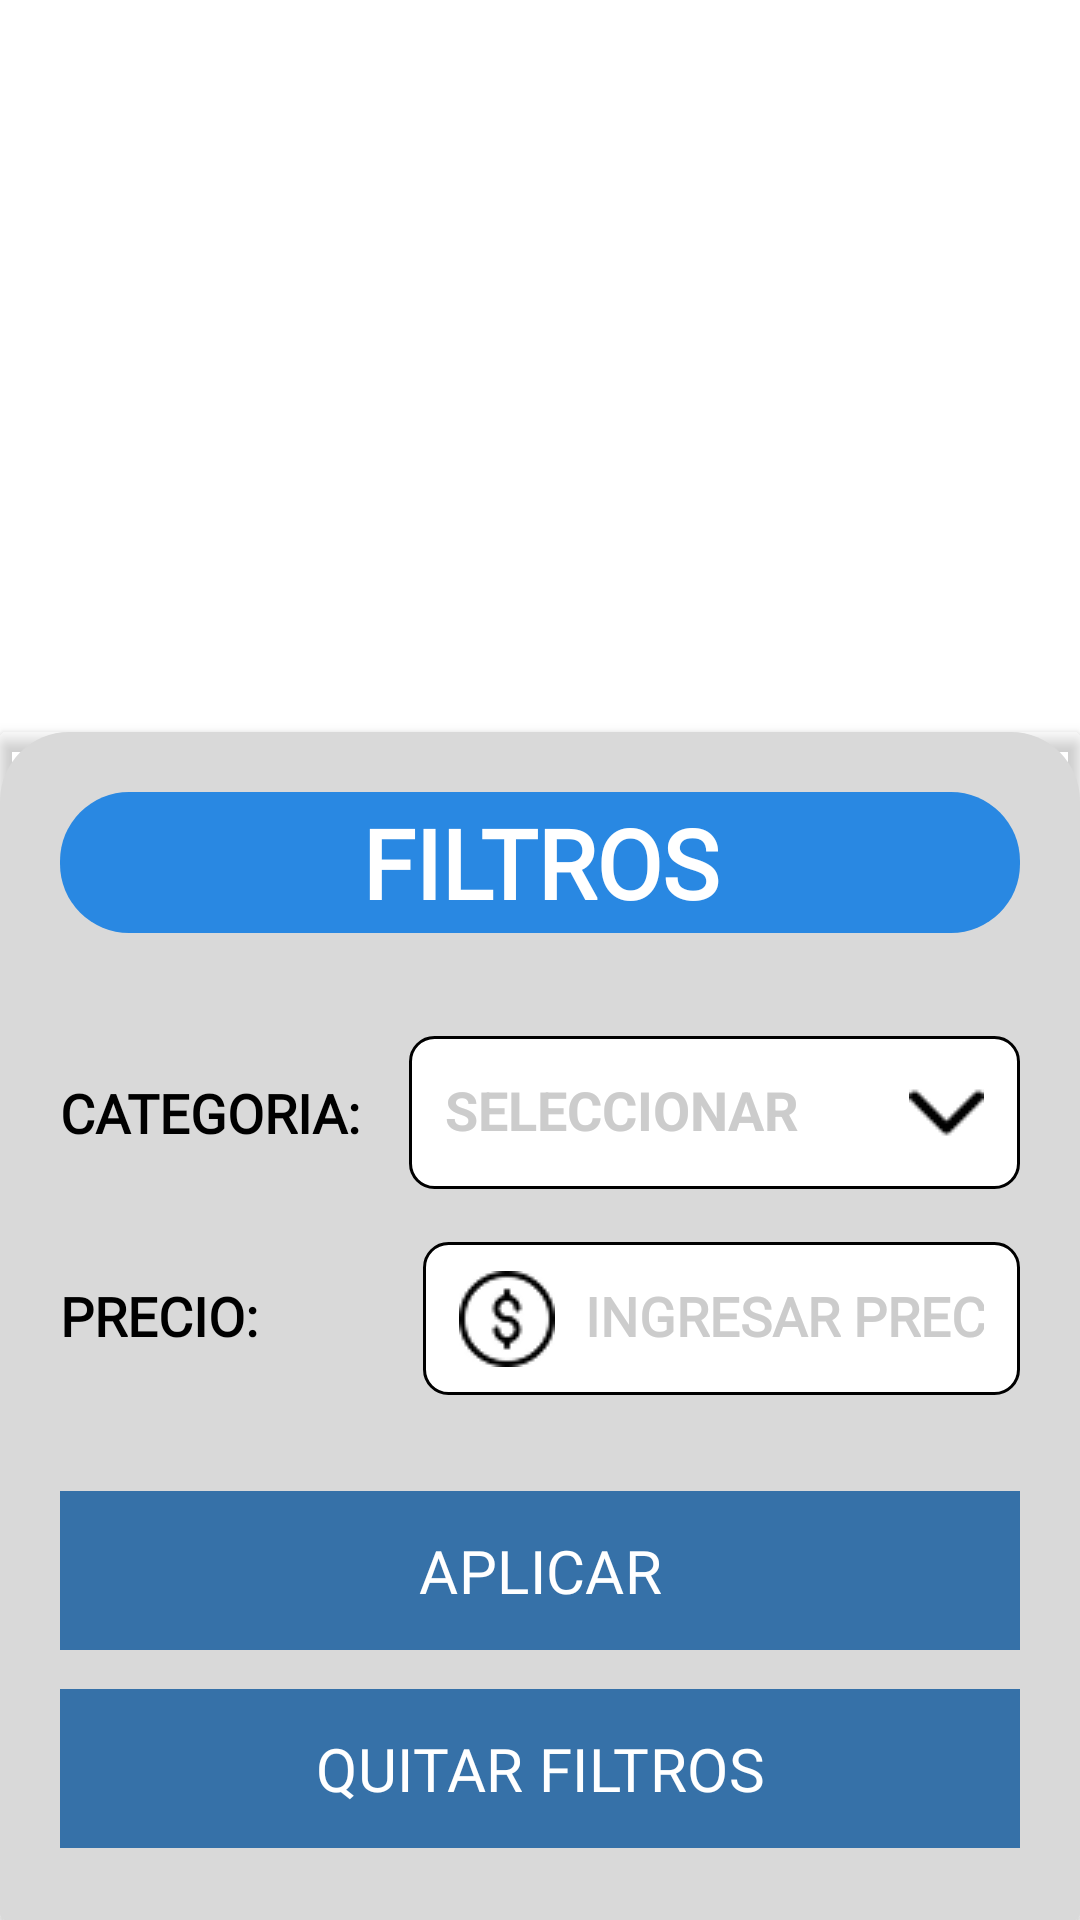

Produce the Android XML layout that renders to this screen, including the resource entries it uses.
<!-- AndroidManifest.xml: application theme Theme.MyApplication -->
<!-- res/layout/modal_filter.xml -->
<?xml version="1.0" encoding="utf-8"?>
<LinearLayout xmlns:android="http://schemas.android.com/apk/res/android"
    xmlns:app="http://schemas.android.com/apk/res-auto"
    android:layout_width="match_parent"
    android:layout_height="match_parent"
    android:gravity="bottom"
    android:orientation="vertical">

    <androidx.cardview.widget.CardView
        android:id="@+id/card_view_dialog"
        android:layout_width="match_parent"
        android:layout_height="wrap_content"
        app:cardBackgroundColor="@android:color/transparent"
        app:cardElevation="3dp">

        <LinearLayout
            android:layout_width="match_parent"
            android:layout_height="wrap_content"
            android:layout_gravity="center"
            android:background="@drawable/corners_rounded_top"
            android:orientation="vertical"
            android:padding="20dp">

            <FrameLayout
                android:layout_width="match_parent"
                android:layout_height="wrap_content"
                android:paddingBottom="20dp">

                <TextView
                    android:layout_width="320dp"
                    android:layout_height="47dp"
                    android:layout_gravity="center_horizontal"
                    android:background="@drawable/corners_text"
                    android:fontFamily="@font/poppins_medium"
                    android:gravity="center"
                    android:text="@string/filter_title"
                    android:textColor="@color/white"
                    android:textSize="32sp"
                    android:textStyle="bold" />
            </FrameLayout>

            <RelativeLayout
                android:layout_width="match_parent"
                android:layout_height="64dp"
                android:layout_marginTop="8dp">

                <TextView
                    android:id="@+id/tvCategoryLabel"
                    android:layout_width="wrap_content"
                    android:layout_height="wrap_content"
                    android:layout_alignParentStart="true"
                    android:layout_centerVertical="true"
                    android:fontFamily="@font/poppins_medium"
                    android:text="@string/filter_category"
                    android:textColor="?attr/colorOnSurface"
                    android:textSize="18sp"
                    android:textStyle="bold" />

                <EditText
                    android:id="@+id/etCategory"
                    android:layout_width="match_parent"
                    android:layout_height="51dp"
                    android:layout_centerVertical="true"
                    android:layout_marginStart="16dp"
                    android:layout_toEndOf="@id/tvCategoryLabel"
                    android:autofillHints="none"
                    android:background="@drawable/corners_edit_text"
                    android:focusable="false"
                    android:gravity="center_vertical|start"
                    android:hint="@string/description_category"
                    android:includeFontPadding="false"
                    android:inputType="none"
                    android:maxLines="1"
                    android:minLines="1"
                    android:padding="12dp"
                    android:textColor="?attr/colorOnSurface"
                    android:textColorHint="#CCCCCC"
                    android:textStyle="bold" />

                <ImageView
                    android:id="@+id/imgDropdown"
                    android:layout_width="wrap_content"
                    android:layout_height="wrap_content"
                    android:layout_alignEnd="@id/etCategory"
                    android:layout_centerVertical="true"
                    android:clickable="true"
                    android:contentDescription="@string/filter_category"
                    android:focusable="true"
                    android:padding="12dp"
                    android:src="@drawable/ic_down_sign" />
            </RelativeLayout>

            <LinearLayout
                android:id="@+id/llCategoryList"
                android:layout_width="match_parent"
                android:layout_height="wrap_content"
                android:orientation="vertical"
                android:visibility="gone"
                android:background="@drawable/corners_rounded_bottom"
                android:padding="8dp" />

            <LinearLayout
                android:layout_width="match_parent"
                android:layout_height="wrap_content"
                android:layout_marginTop="11dp"
                android:orientation="horizontal">

                <TextView
                    android:layout_width="wrap_content"
                    android:layout_height="wrap_content"
                    android:fontFamily="@font/poppins_medium"
                    android:text="@string/filter_price"
                    android:textColor="?attr/colorOnSurface"
                    android:textSize="18sp"
                    android:textStyle="bold" />

                <View
                    android:layout_width="55dp"
                    android:layout_height="0dp" />

                <EditText
                    android:id="@+id/etPrecio"
                    android:layout_width="0dp"
                    android:layout_height="51dp"
                    android:layout_weight="1"
                    android:autofillHints="none"
                    android:background="@drawable/corners_edit_text"
                    android:drawableStart="@drawable/ic_price"
                    android:drawablePadding="10dp"
                    android:fontFamily="@font/poppins_medium"
                    android:gravity="center_vertical|start"
                    android:hint="@string/description_price"
                    android:includeFontPadding="false"
                    android:inputType="numberDecimal"
                    android:maxLines="1"
                    android:minLines="1"
                    android:padding="12dp"
                    android:textColor="?attr/colorOnSurface"
                    android:textColorHint="#CCCCCC"
                    android:textStyle="bold" />
            </LinearLayout>

            <com.google.android.material.button.MaterialButton
                android:id="@+id/icon_button_apply"
                android:layout_width="359dp"
                android:layout_height="61dp"
                android:layout_gravity="center"
                android:layout_marginTop="28dp"
                android:backgroundTint="?attr/colorButtonNormal"
                android:fontFamily="@font/poppins_medium"
                android:text="@string/filter_apply"
                android:textSize="20sp"
                app:cornerRadius="8dp" />

            <com.google.android.material.button.MaterialButton
                android:id="@+id/icon_button_clear"
                android:layout_width="359dp"
                android:layout_height="61dp"
                android:layout_gravity="center"
                android:layout_marginTop="5dp"
                android:backgroundTint="?attr/colorButtonNormal"
                android:fontFamily="@font/poppins_medium"
                android:text="@string/filter_clear"
                android:textSize="20sp"
                app:cornerRadius="8dp" />
        </LinearLayout>
    </androidx.cardview.widget.CardView>
</LinearLayout>
<!-- resources referenced by this layout -->
<resources>
  <color name="white">#FFFFFFFF</color>
  <!-- drawable corners_edit_text (drawable) -->
  <?xml version="1.0" encoding="utf-8"?>
  <shape xmlns:android="http://schemas.android.com/apk/res/android"
      android:shape="rectangle">
      <solid android:color="?attr/containerColor"/>
      <corners android:radius="8dp"/>
      <stroke
          android:width="1dp"
          android:color="@color/black" />
  </shape>
  <!-- drawable corners_rounded_bottom (drawable) -->
  <?xml version="1.0" encoding="utf-8"?>
  <shape xmlns:android="http://schemas.android.com/apk/res/android"
      android:shape="rectangle">
  
      <solid android:color="#FFFFFF" />
  
      <corners
          android:bottomLeftRadius="12dp"
          android:bottomRightRadius="12dp"
          android:topLeftRadius="0dp"
          android:topRightRadius="0dp" />
  
      <stroke
          android:width="1dp"
          android:color="#CCCCCC" />
  </shape>
  <!-- drawable corners_rounded_top (drawable) -->
  <?xml version="1.0" encoding="utf-8"?>
  <shape xmlns:android="http://schemas.android.com/apk/res/android"
      android:shape="rectangle">
      <solid android:color="?attr/colorTertiary" />
      <corners
          android:bottomLeftRadius="0dp"
          android:bottomRightRadius="0dp"
          android:topLeftRadius="23dp"
          android:topRightRadius="23dp" />
  </shape>
  <!-- drawable corners_text (drawable) -->
  <?xml version="1.0" encoding="utf-8"?>
  <shape xmlns:android="http://schemas.android.com/apk/res/android"
      android:shape="rectangle">
      <solid android:color="?attr/colorPrimary" />
      <corners android:radius="23dp" />
  </shape>
  <!-- drawable ic_down_sign: png bitmap (drawable, 499 bytes) -->
  <!-- drawable ic_price: png bitmap (drawable, 981 bytes) -->
  <string name="description_category">SELECCIONAR</string>
  <string name="description_price">INGRESAR PRECIO</string>
  <string name="filter_apply">APLICAR</string>
  <string name="filter_category">CATEGORIA:</string>
  <string name="filter_clear">QUITAR FILTROS</string>
  
      // Register options
  <string name="filter_price">PRECIO:</string>
  <string name="filter_title">FILTROS</string>
  <style name="Theme.MyApplication" parent="Theme.Material3.DayNight.NoActionBar">
      
          <item name="colorPrimary">@color/blue</item>
          <item name="colorOnPrimary">@color/white</item>
          <item name="colorSecondary">@color/dark_blue</item>
          <item name="colorOnSecondary">@color/white</item>
          <item name="colorTertiary">@color/grey</item>
          <item name="colorOnTertiary">@color/black</item>
          <item name="android:textColorPrimary">@color/gray_3000</item>
  
          
          <item name="android:colorBackground">@color/white</item>
          <item name="colorOnBackground">@color/black</item>
          <item name="containerColor">@color/white</item>
  
          
          <item name="colorSurface">@color/gray_detail</item>
          <item name="colorOnSurface">@color/black</item>
  
          
          <item name="materialButtonStyle">@style/Widget.MyApp.Button</item>
          <item name="materialCardViewStyle">@style/Widget.MyApp.Card</item>
          <item name="colorButtonNormal">@color/blue_swamp</item>
      </style>
  <color name="black">#000000</color>
  <color name="blue">#2988E2</color>
  <color name="dark_blue">#0072A7</color>
  <color name="grey">#D9D9D9</color>
  <color name="gray_3000">#655F5F</color>
  <color name="gray_detail">#BABABA</color>
  <style name="Widget.MyApp.Button" parent="Widget.Material3.Button">
          <item name="backgroundTint">?attr/colorPrimary</item>
          <item name="android:textColor">?attr/colorOnPrimary</item>
          <item name="cornerRadius">8dp</item>
      </style>
  <style name="Widget.MyApp.Card" parent="Widget.Material3.CardView.Filled">
          <item name="cardBackgroundColor">?attr/colorSurface</item>
          <item name="cardCornerRadius">8dp</item>
      </style>
  <color name="blue_swamp">#3671A8</color>
</resources>
